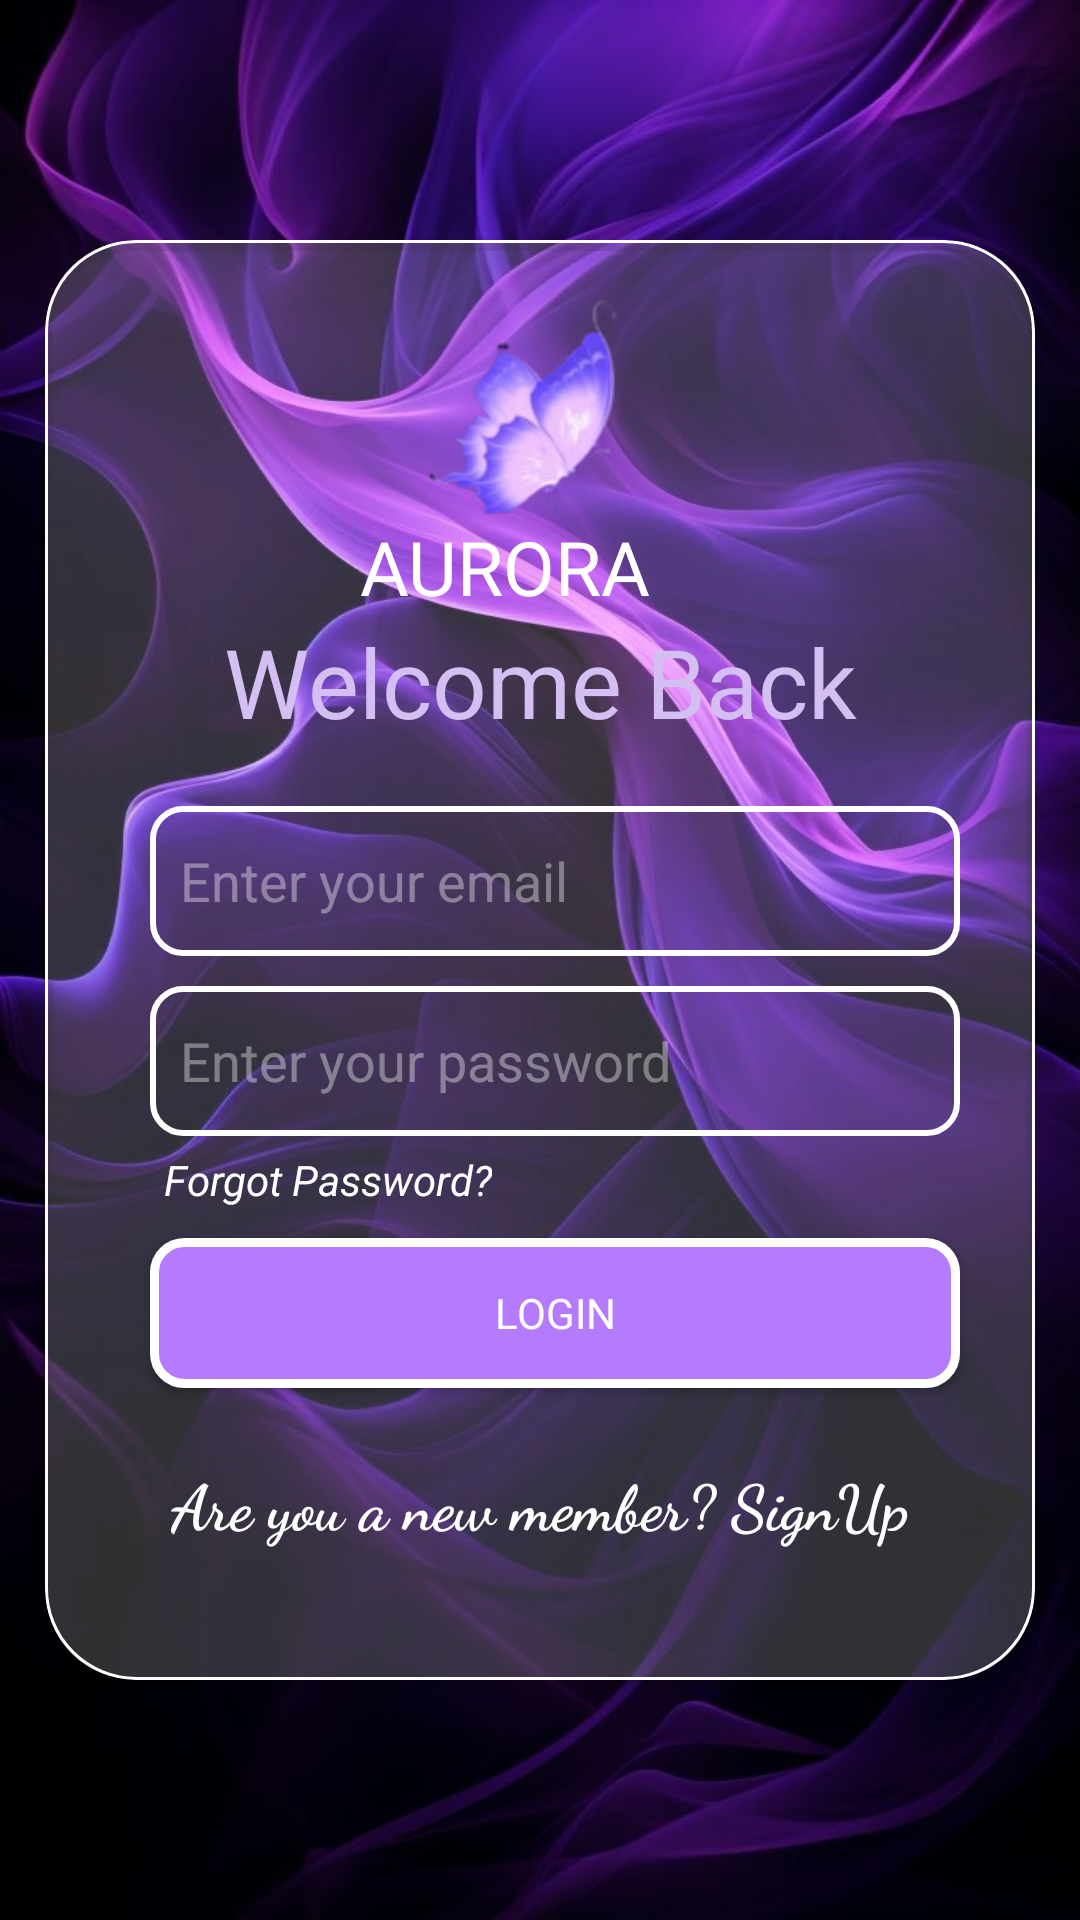

Layout XML and referenced resources for this Android screen:
<!-- AndroidManifest.xml: application theme Theme.AppProject1 -->
<!-- res/layout/activity_main.xml -->
<?xml version="1.0" encoding="utf-8"?>
<androidx.constraintlayout.widget.ConstraintLayout
    xmlns:android="http://schemas.android.com/apk/res/android"
    xmlns:app="http://schemas.android.com/apk/res-auto"
    xmlns:tools="http://schemas.android.com/tools"
    android:id="@+id/main"
    android:layout_width="match_parent"
    android:layout_height="match_parent"
    tools:context=".MainActivity"
    android:background="@drawable/background">

    <androidx.cardview.widget.CardView
        android:layout_width="330dp"
        android:id="@+id/card"
        android:layout_height="480dp"
  app:cardCornerRadius="30dp"
        android:background="@drawable/cardsetting"
        app:cardBackgroundColor="#30ffffff"
        app:layout_constraintBottom_toBottomOf="parent"
        app:layout_constraintEnd_toEndOf="parent"
        app:layout_constraintStart_toStartOf="parent"
        app:layout_constraintTop_toTopOf="parent">

        <androidx.constraintlayout.widget.ConstraintLayout
            android:layout_width="match_parent"
            android:background="@drawable/cardsetting"
            android:layout_height="match_parent">

            <ImageView
                android:id="@+id/imageView"
                android:layout_width="119dp"
                android:layout_height="72dp"
                android:layout_marginTop="20dp"
                app:layout_constraintEnd_toEndOf="parent"
                app:layout_constraintHorizontal_bias="0.47"
                app:layout_constraintStart_toStartOf="parent"
                app:layout_constraintTop_toTopOf="parent"
                app:srcCompat="@drawable/logo" />

            <TextView
                android:id="@+id/textView"
                android:layout_width="wrap_content"
                android:layout_height="wrap_content"

                android:fontFamily="@font/macondo_swash_caps"
                android:text="AURORA"
                android:textColor="#ffff"
                android:textSize="25sp"
                app:layout_constraintEnd_toEndOf="parent"
                app:layout_constraintHorizontal_bias="0.45"
                app:layout_constraintStart_toStartOf="parent"
                app:layout_constraintTop_toBottomOf="@+id/imageView" />

            <TextView
                android:id="@+id/textView2"
                android:layout_width="wrap_content"
                android:layout_height="wrap_content"
                android:fontFamily="@font/poppins_extrabold"
                android:text="Welcome Back"
                android:textColor="#D4BFF2"
                android:textSize="32sp"
                app:layout_constraintEnd_toEndOf="parent"
                app:layout_constraintStart_toStartOf="parent"
                app:layout_constraintTop_toBottomOf="@+id/textView" />

            <EditText
                android:inputType="textEmailAddress"
                android:textColor="#ffff"
                android:id="@+id/editText"
                android:layout_width="270dp"
                android:layout_height="50dp"
                android:layout_marginStart="10dp"
                android:layout_marginTop="20dp"
                android:padding="10dp"
                android:hint="Enter your email"
                android:background="@drawable/edittextstroke"
                android:textColorHint="#60ffffff"
                app:layout_constraintEnd_toEndOf="parent"
                app:layout_constraintStart_toStartOf="parent"
                app:layout_constraintTop_toBottomOf="@+id/textView2" />

            <EditText
                android:id="@+id/editText2"
                android:inputType="textPassword"
                android:textColor="#ffff"
                android:layout_width="270dp"
                android:layout_height="50dp"
                android:layout_marginStart="10dp"
                android:padding="10dp"
                android:layout_marginTop="10dp"
                android:background="@drawable/edittextstroke"
                android:hint="Enter your password"
                android:textColorHint="#60ffffff"
                app:layout_constraintEnd_toEndOf="parent"
                app:layout_constraintStart_toStartOf="parent"
                app:layout_constraintTop_toBottomOf="@+id/editText" />

            <TextView
                android:id="@+id/textView3"
                android:layout_width="wrap_content"
                android:layout_height="wrap_content"
                android:layout_marginTop="5dp"
                android:text="Forgot Password?"
                android:textColor="#ffff"
                android:textStyle="italic"
                app:layout_constraintEnd_toEndOf="parent"
                app:layout_constraintHorizontal_bias="0.18"
                app:layout_constraintStart_toStartOf="parent"
                app:layout_constraintTop_toBottomOf="@+id/editText2" />

            <androidx.appcompat.widget.AppCompatButton
                android:id="@+id/appCompatButton"
                android:layout_width="270dp"
                android:layout_height="50dp"
                android:layout_marginStart="10dp"
                android:layout_marginTop="10dp"
                android:fontFamily="@font/poppins_extrabold"
                android:padding="10dp"
                android:text="Login"
                android:textColor="#ffff"
                android:background="@drawable/loginbutton"
                app:layout_constraintEnd_toEndOf="parent"
                app:layout_constraintStart_toStartOf="parent"
                app:layout_constraintTop_toBottomOf="@+id/textView3" />

            <TextView
                android:id="@+id/textView4"
                android:layout_width="wrap_content"
                android:layout_height="wrap_content"
                android:layout_marginTop="24dp"
                android:fontFamily="cursive"
                android:text="Are you a new member? SignUp"
                android:textColor="#ffff"
                android:textSize="21sp"
                android:textStyle="bold"
                app:layout_constraintEnd_toEndOf="parent"
                app:layout_constraintStart_toStartOf="parent"
                app:layout_constraintTop_toBottomOf="@+id/appCompatButton" />
        </androidx.constraintlayout.widget.ConstraintLayout>
    </androidx.cardview.widget.CardView>
</androidx.constraintlayout.widget.ConstraintLayout>
<!-- resources referenced by this layout -->
<resources>
  <!-- drawable background: jpg bitmap (drawable, 74069 bytes) -->
  <!-- drawable cardsetting (drawable) -->
  <?xml version="1.0" encoding="utf-8"?>
  <shape xmlns:android="http://schemas.android.com/apk/res/android">
  
      <stroke
          android:color="#FFFFFF"
          android:width="1dp"
          />
      <corners
          android:radius="30dp"
          />
  </shape>
  <!-- drawable edittextstroke (drawable) -->
  <?xml version="1.0" encoding="utf-8"?>
  <shape xmlns:android="http://schemas.android.com/apk/res/android">
  <corners
      android:radius="10dp"
      />
      <stroke
          android:color="#ffff"
          android:width="2dp"
          />
  </shape>
  <!-- drawable loginbutton (drawable) -->
  <?xml version="1.0" encoding="utf-8"?>
  <shape xmlns:android="http://schemas.android.com/apk/res/android">
  <solid
      android:color="#B57BFF"
      />
  
      <corners
          android:radius="10dp"
          />
      <stroke
          android:color="#ffff"
  android:width="3dp"
          />
  </shape>
  <!-- drawable logo: png bitmap (drawable, 12810 bytes) -->
  <style name="Theme.AppProject1" parent="Base.Theme.AppProject1" />
  <style name="Base.Theme.AppProject1" parent="Theme.Material3.DayNight.NoActionBar">
          
          
      </style>
</resources>
